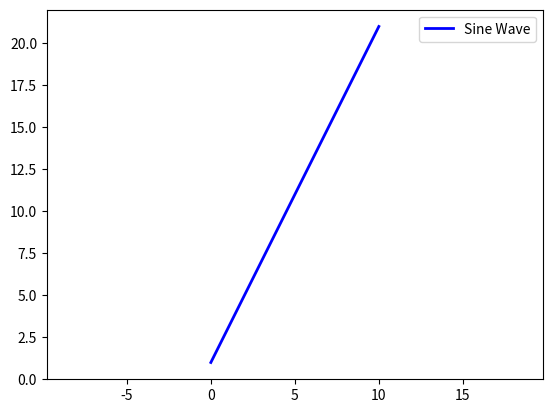

Write Python code to recreate this figure.
import matplotlib.pyplot as plt
import numpy as np

# # plot([x1, x2], [y1 ,y2], fmt, **kwargs) 从(x1, y1)到(x2, y2)的直线, fmt 用于定义图形的颜色和样式
# plt.plot([0, 3], [0, 2])
# plt.show()

# 计算曲线上点的x,y坐标
# x = np.arange(0, 3 * np.pi, 0.1)
# x = np.linspace(0, 10 * np.pi, 500)
# y = np.sin(x)
x = np.linspace(0, 10, 10)
y = 2 * x + 1

plt.plot(
    x, y, '-',    # "-" -> 实线型
    label='Sine Wave',  # 图例标签
    linewidth=2,        # 线宽
    color='blue',       # 线的颜色
    # marker='.',         # 标记样式
    markersize=5,       # 标记大小
    markeredgecolor='black',  # 标记边缘的颜色
    markeredgewidth=1,  # 标记边缘的宽度
    markerfacecolor='none',   # 标记内部颜色
    alpha=1,          # 透明度
)

# 设置x,y轴相同比例
plt.axis('equal')

plt.legend()
plt.show()
